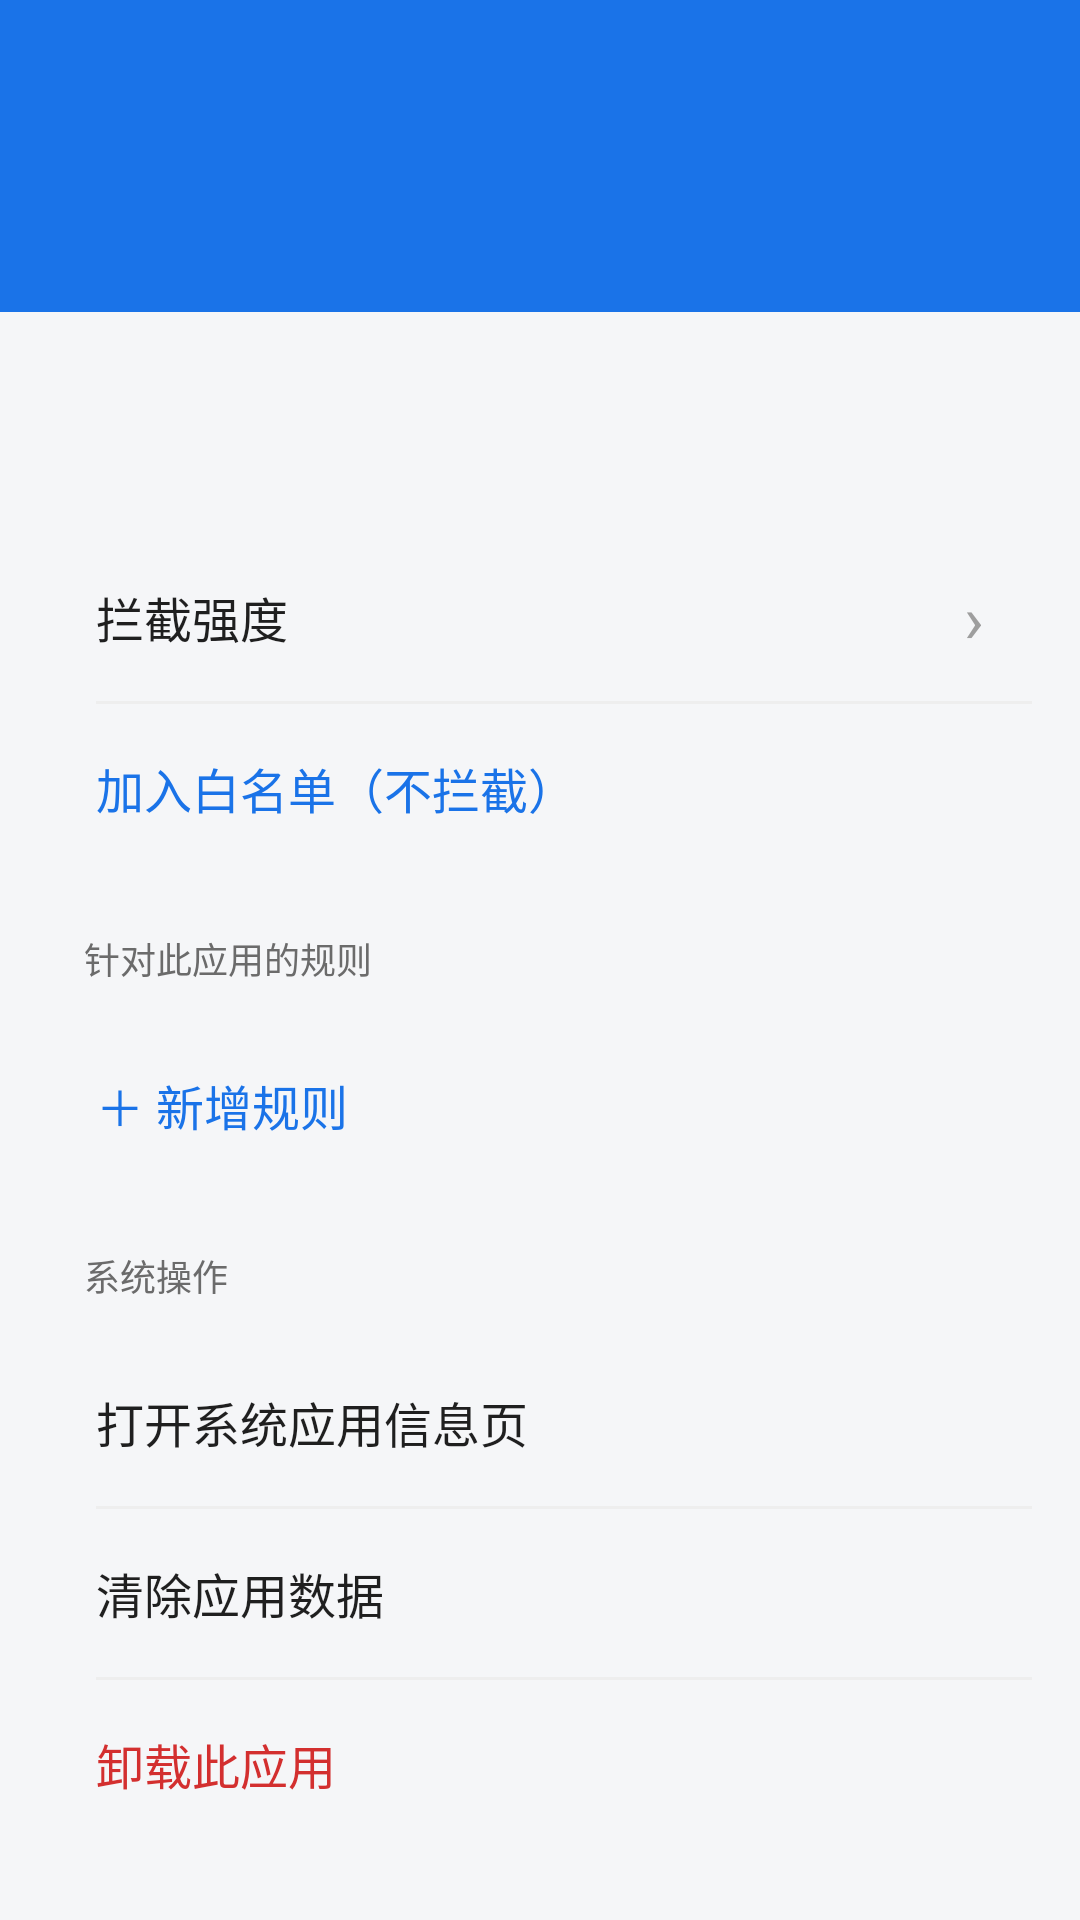

Here is an Android app screen rendered from its layout file. Give the layout XML and the strings, colors and styles it references.
<!-- AndroidManifest.xml: application theme Theme.AdBlocker -->
<!-- res/layout/activity_app_detail.xml -->
<?xml version="1.0" encoding="utf-8"?>
<ScrollView xmlns:android="http://schemas.android.com/apk/res/android"
    android:layout_width="match_parent"
    android:layout_height="match_parent">

    <LinearLayout
        android:layout_width="match_parent"
        android:layout_height="wrap_content"
        android:orientation="vertical"
        android:paddingBottom="24dp">

        <LinearLayout
            android:layout_width="match_parent"
            android:layout_height="wrap_content"
            android:orientation="horizontal"
            android:gravity="center_vertical"
            android:background="@color/primary"
            android:padding="24dp">

            <ImageView android:id="@+id/iv_icon"
                android:layout_width="56dp" android:layout_height="56dp" />

            <LinearLayout
                android:layout_width="0dp" android:layout_height="wrap_content"
                android:layout_weight="1" android:layout_marginStart="16dp"
                android:orientation="vertical">

                <TextView android:id="@+id/tv_app_name"
                    android:layout_width="wrap_content" android:layout_height="wrap_content"
                    android:textColor="@color/text_on_primary" android:textSize="18sp"
                    android:textStyle="bold" />

                <TextView android:id="@+id/tv_pkg"
                    android:layout_width="wrap_content" android:layout_height="wrap_content"
                    android:layout_marginTop="2dp" android:textColor="@color/text_on_primary_secondary"
                    android:textSize="12sp" android:maxLines="1" android:ellipsize="middle" />
            </LinearLayout>
        </LinearLayout>

        <LinearLayout style="@style/CardStyle" android:orientation="vertical">
            <TextView android:id="@+id/tv_info"
                android:layout_width="match_parent" android:layout_height="wrap_content"
                android:textSize="13sp" android:textColor="@color/text_secondary"
                android:lineSpacingExtra="6dp" />
        </LinearLayout>

        <LinearLayout style="@style/CardStyle" android:orientation="vertical" android:padding="0dp">
            <LinearLayout android:id="@+id/btn_strength" style="@style/RowStyle">
                <TextView android:layout_width="0dp" android:layout_height="wrap_content"
                    android:layout_weight="1" android:text="拦截强度"
                    android:textSize="16sp" android:textColor="@color/text_primary" />
                <TextView android:id="@+id/tv_strength_value"
                    android:layout_width="wrap_content" android:layout_height="wrap_content"
                    android:textColor="@color/primary" android:textSize="14sp" />
                <TextView android:layout_width="wrap_content" android:layout_height="wrap_content"
                    android:layout_marginStart="8dp" android:text="›"
                    android:textSize="22sp" android:textColor="@color/text_hint" />
            </LinearLayout>

            <View android:layout_width="match_parent" android:layout_height="1dp"
                android:layout_marginStart="16dp" android:background="@color/divider" />

            <LinearLayout android:id="@+id/btn_whitelist" style="@style/RowStyle">
                <TextView android:layout_width="0dp" android:layout_height="wrap_content"
                    android:layout_weight="1" android:text="加入白名单（不拦截）"
                    android:textSize="16sp" android:textColor="@color/primary" />
            </LinearLayout>
        </LinearLayout>

        <TextView android:layout_width="wrap_content" android:layout_height="wrap_content"
            android:layout_marginStart="28dp" android:layout_marginTop="20dp"
            android:text="针对此应用的规则" android:textColor="@color/text_secondary"
            android:textSize="12sp" />

        <LinearLayout style="@style/CardStyle" android:orientation="vertical" android:padding="0dp">
            <LinearLayout android:id="@+id/rule_container"
                android:layout_width="match_parent" android:layout_height="wrap_content"
                android:orientation="vertical" />

            <LinearLayout android:id="@+id/btn_add_rule" style="@style/RowStyle">
                <TextView android:layout_width="0dp" android:layout_height="wrap_content"
                    android:layout_weight="1" android:text="＋ 新增规则"
                    android:textSize="16sp" android:textColor="@color/primary" />
            </LinearLayout>
        </LinearLayout>

        <TextView android:layout_width="wrap_content" android:layout_height="wrap_content"
            android:layout_marginStart="28dp" android:layout_marginTop="20dp"
            android:text="系统操作" android:textColor="@color/text_secondary"
            android:textSize="12sp" />

        <LinearLayout style="@style/CardStyle" android:orientation="vertical" android:padding="0dp">
            <LinearLayout android:id="@+id/btn_sys_settings" style="@style/RowStyle">
                <TextView android:layout_width="0dp" android:layout_height="wrap_content"
                    android:layout_weight="1" android:text="打开系统应用信息页"
                    android:textSize="16sp" android:textColor="@color/text_primary" />
            </LinearLayout>

            <View android:layout_width="match_parent" android:layout_height="1dp"
                android:layout_marginStart="16dp" android:background="@color/divider" />

            <LinearLayout android:id="@+id/btn_clear_data" style="@style/RowStyle">
                <TextView android:layout_width="0dp" android:layout_height="wrap_content"
                    android:layout_weight="1" android:text="清除应用数据"
                    android:textSize="16sp" android:textColor="@color/text_primary" />
            </LinearLayout>

            <View android:layout_width="match_parent" android:layout_height="1dp"
                android:layout_marginStart="16dp" android:background="@color/divider" />

            <LinearLayout android:id="@+id/btn_uninstall" style="@style/RowStyle">
                <TextView android:layout_width="0dp" android:layout_height="wrap_content"
                    android:layout_weight="1" android:text="卸载此应用"
                    android:textSize="16sp" android:textColor="@color/danger" />
            </LinearLayout>
        </LinearLayout>
    </LinearLayout>
</ScrollView>
<!-- resources referenced by this layout -->
<resources>
  <color name="danger">#D32F2F</color>
  <color name="divider">#EEEEEE</color>
  <color name="primary">#1A73E8</color>
  <color name="text_hint">#9E9E9E</color>
  <color name="text_on_primary">#FFFFFF</color>
  <color name="text_on_primary_secondary">#CCFFFFFF</color>
  <color name="text_primary">#1F1F1F</color>
  <color name="text_secondary">#6B6B6B</color>
  <style name="CardStyle">
          <item name="android:layout_width">match_parent</item>
          <item name="android:layout_height">wrap_content</item>
          <item name="android:layout_marginHorizontal">16dp</item>
          <item name="android:layout_marginTop">12dp</item>
          <item name="android:background">@drawable/bg_card</item>
          <item name="android:padding">16dp</item>
      </style>
  <style name="RowStyle">
          <item name="android:layout_width">match_parent</item>
          <item name="android:layout_height">56dp</item>
          <item name="android:orientation">horizontal</item>
          <item name="android:gravity">center_vertical</item>
          <item name="android:paddingHorizontal">16dp</item>
          <item name="android:background">?android:attr/selectableItemBackground</item>
      </style>
  <style name="Theme.AdBlocker" parent="Theme.AppCompat.DayNight.NoActionBar">
          <item name="colorPrimary">@color/primary</item>
          <item name="colorPrimaryDark">@color/primary_dark</item>
          <item name="colorAccent">@color/accent</item>
          <item name="android:windowBackground">@color/bg</item>
          <item name="android:statusBarColor">@color/status_bar</item>
          <item name="android:navigationBarColor">@color/bg</item>
          <item name="android:textColorPrimary">@color/text_primary</item>
          <item name="android:textColorSecondary">@color/text_secondary</item>
      </style>
  <color name="primary_dark">#1557B0</color>
  <color name="accent">#FF6D00</color>
  <color name="bg">#F5F6F8</color>
  <color name="status_bar">#1557B0</color>
</resources>
